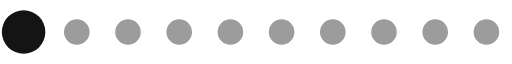
t = 0.00 s
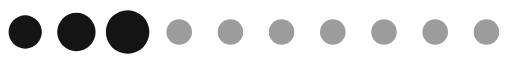
t = 0.17 s
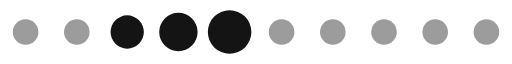
t = 0.35 s
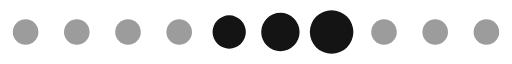
t = 0.52 s
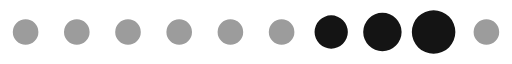
t = 0.69 s
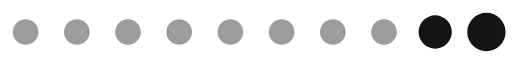
t = 0.87 s

The animated SVG that drew these frames (rendered in a browser with its animation timeline set to each time). Animation: 1 SMIL element (animateTransform=1); one cycle of 1.04 s, repeats indefinitely.

<?xml version="1.0" encoding="UTF-8" standalone="no"?><svg xmlns:svg="http://www.w3.org/2000/svg" xmlns="http://www.w3.org/2000/svg" xmlns:xlink="http://www.w3.org/1999/xlink" version="1.0" width="160px" height="20px" viewBox="0 0 128 16" xml:space="preserve"><path fill="#9c9c9c" d="M6.4,4.8A3.2,3.2,0,1,1,3.2,8,3.2,3.2,0,0,1,6.4,4.8Zm12.8,0A3.2,3.2,0,1,1,16,8,3.2,3.2,0,0,1,19.2,4.8ZM32,4.8A3.2,3.2,0,1,1,28.8,8,3.2,3.2,0,0,1,32,4.8Zm12.8,0A3.2,3.2,0,1,1,41.6,8,3.2,3.2,0,0,1,44.8,4.8Zm12.8,0A3.2,3.2,0,1,1,54.4,8,3.2,3.2,0,0,1,57.6,4.8Zm12.8,0A3.2,3.2,0,1,1,67.2,8,3.2,3.2,0,0,1,70.4,4.8Zm12.8,0A3.2,3.2,0,1,1,80,8,3.2,3.2,0,0,1,83.2,4.8ZM96,4.8A3.2,3.2,0,1,1,92.8,8,3.2,3.2,0,0,1,96,4.8Zm12.8,0A3.2,3.2,0,1,1,105.6,8,3.2,3.2,0,0,1,108.8,4.8Zm12.8,0A3.2,3.2,0,1,1,118.4,8,3.2,3.2,0,0,1,121.6,4.8Z"/><g><path fill="#141414" d="M-42.7,3.84A4.16,4.16,0,0,1-38.54,8a4.16,4.16,0,0,1-4.16,4.16A4.16,4.16,0,0,1-46.86,8,4.16,4.16,0,0,1-42.7,3.84Zm12.8-.64A4.8,4.8,0,0,1-25.1,8a4.8,4.8,0,0,1-4.8,4.8A4.8,4.8,0,0,1-34.7,8,4.8,4.8,0,0,1-29.9,3.2Zm12.8-.64A5.44,5.44,0,0,1-11.66,8a5.44,5.44,0,0,1-5.44,5.44A5.44,5.44,0,0,1-22.54,8,5.44,5.44,0,0,1-17.1,2.56Z"/><animateTransform attributeName="transform" type="translate" values="23 0;36 0;49 0;62 0;74.5 0;87.5 0;100 0;113 0;125.5 0;138.5 0;151.5 0;164.5 0;178 0" calcMode="discrete" dur="1040ms" repeatCount="indefinite"/></g></svg>
